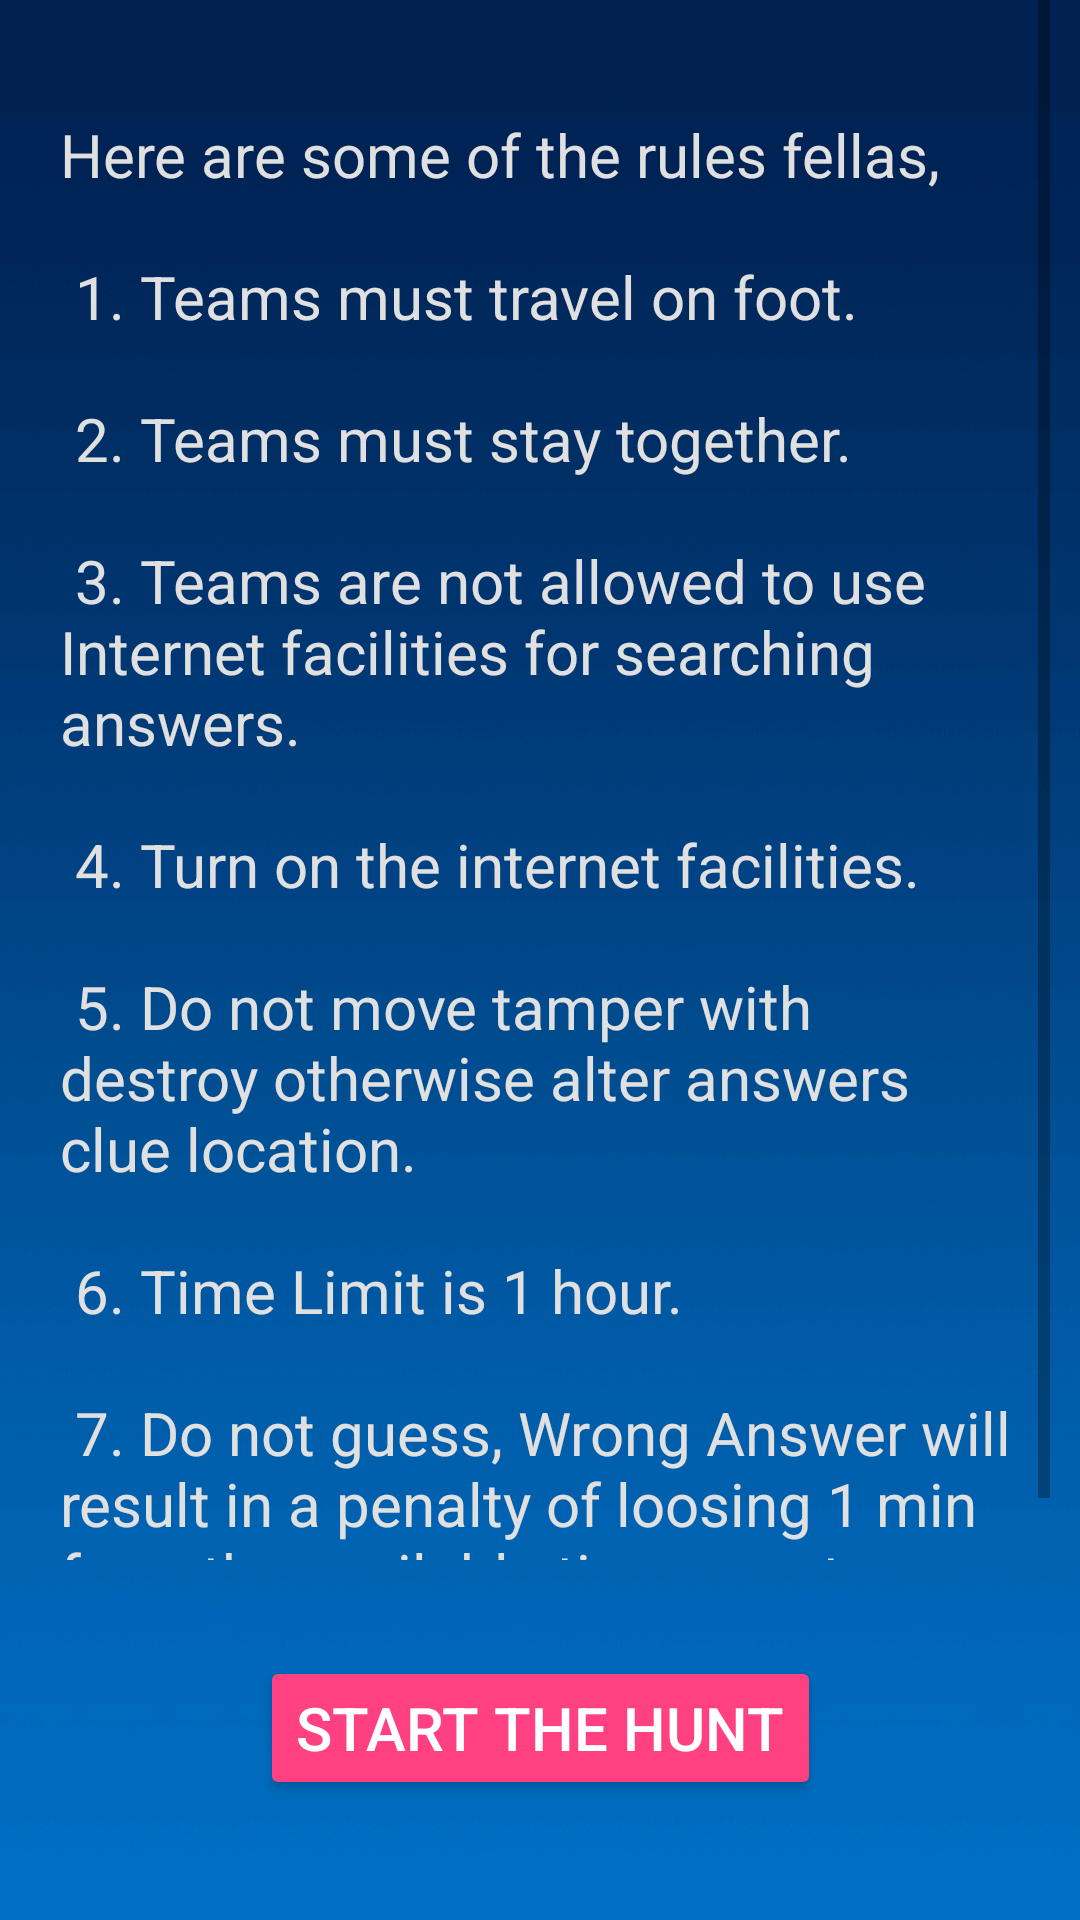

Produce the Android XML layout that renders to this screen, including the resource entries it uses.
<!-- AndroidManifest.xml: application theme AppTheme -->
<!-- res/layout/activity_rules_start.xml -->
<?xml version="1.0" encoding="utf-8"?>
<android.support.constraint.ConstraintLayout xmlns:android="http://schemas.android.com/apk/res/android"
    xmlns:app="http://schemas.android.com/apk/res-auto"
    xmlns:tools="http://schemas.android.com/tools"
    android:layout_width="match_parent"
    android:layout_height="match_parent"
    tools:context="com.heyman.techunt2k18.RulesStart"
    android:background="@drawable/wind">

    <ScrollView
        android:id="@+id/scrollView2"
        android:layout_width="match_parent"
        android:layout_height="wrap_content"
        android:layout_margin="10sp"
        android:paddingBottom="120sp">

        <TextView
            android:id="@+id/textView2"
            android:layout_width="wrap_content"
            android:layout_height="wrap_content"
            android:layout_marginTop="28dp"
            android:padding="10sp"
            android:text="@string/Rules"
            android:textSize="20sp"
            android:textColor="@color/textColor"
            android:typeface="sans"
            app:layout_constraintEnd_toEndOf="parent"
            app:layout_constraintHorizontal_bias="0.0"
            app:layout_constraintStart_toStartOf="parent"
            app:layout_constraintTop_toTopOf="parent" />
    </ScrollView>

    <Button
        android:id="@+id/button3"
        style="@style/Widget.AppCompat.Button.Colored"
        android:layout_width="wrap_content"
        android:layout_height="wrap_content"
        android:layout_marginBottom="40dp"
        android:text="Start The Hunt"
        android:textSize="20sp"
        app:layout_constraintBottom_toBottomOf="parent"
        app:layout_constraintEnd_toStartOf="@+id/scrollView2"
        app:layout_constraintHorizontal_bias="0.5"
        app:layout_constraintStart_toEndOf="@+id/scrollView2"
        android:onClick="onHunt"/>

</android.support.constraint.ConstraintLayout>
<!-- resources referenced by this layout -->
<resources>
  <color name="textColor">#E0E0E0</color>
  <!-- drawable wind: png bitmap (drawable-v21, 27417 bytes) -->
  <string name="Rules">Here are some of the rules fellas,\n\n
      1. Teams must travel on foot.\n\n
      2. Teams must stay together.\n\n
      3. Teams are not allowed to use Internet facilities for searching answers.\n\n
      4. Turn on the internet facilities.\n\n
      5. Do not move tamper with destroy otherwise alter answers clue location.\n\n
      6. Time Limit is 1 hour.\n\n
      7. Do not guess, Wrong Answer will result in a penalty of loosing 1 min from the available time counter.\n\n
          8. Do not close the application in between the game.\n\n
  
      </string>
  <style name="AppTheme" parent="Theme.AppCompat.Light.DarkActionBar">
          
          <item name="colorPrimary">@color/colorPrimary</item>
          <item name="colorPrimaryDark">@color/colorPrimaryDark</item>
          <item name="colorAccent">@color/colorAccent</item>
          <item name="windowActionBar">false</item>
          <item name="windowNoTitle">true</item>
          <item name="android:textColorHint">@color/textColor</item>
  
  
      </style>
  <color name="colorPrimary">#0061af</color>
  <color name="colorPrimaryDark">#FFFFFF</color>
  <color name="colorAccent">#FF4081</color>
</resources>
